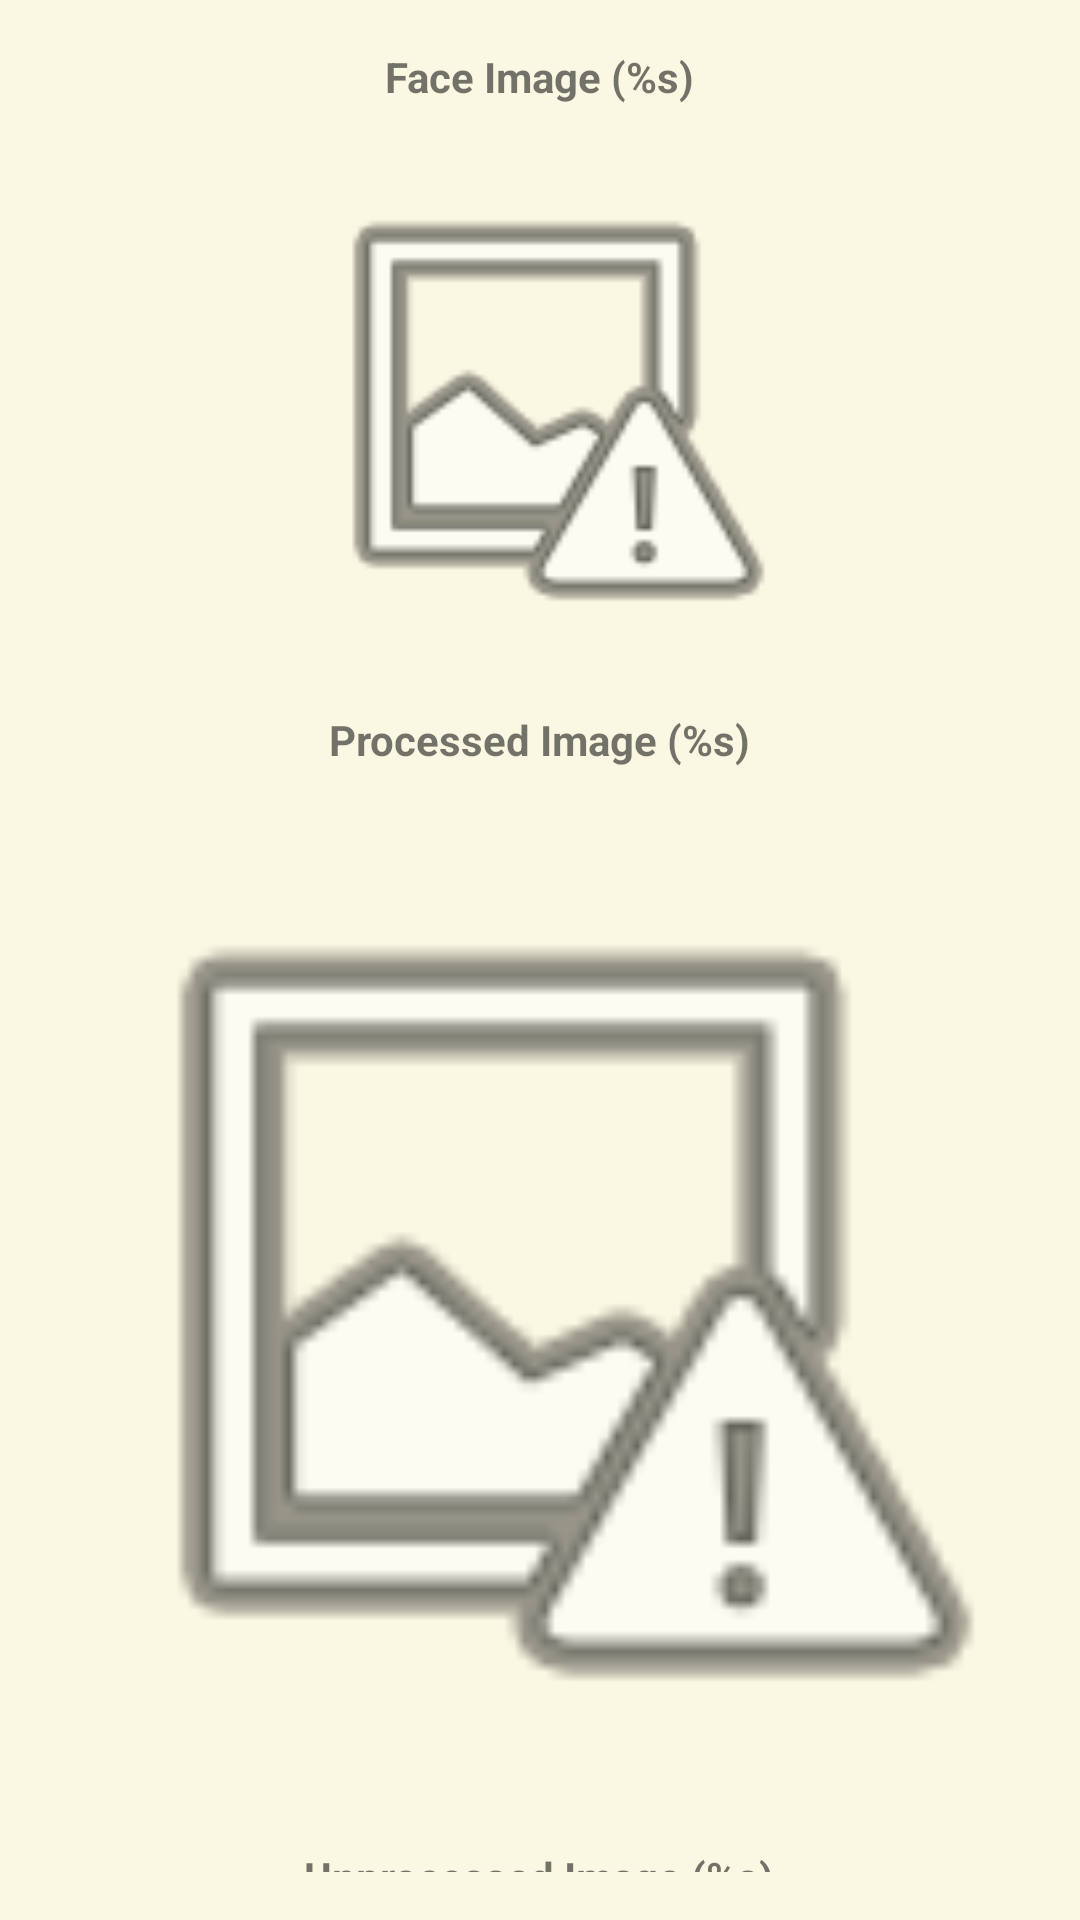

This screen was rendered from an Android layout file. Write that file and the resources it references.
<!-- AndroidManifest.xml: activity theme Theme.AppCompat.Light.NoActionBar -->
<!-- res/layout/activity_result.xml -->
<?xml version="1.0" encoding="utf-8"?>
<android.support.v4.widget.NestedScrollView xmlns:android="http://schemas.android.com/apk/res/android"
    xmlns:app="http://schemas.android.com/apk/res-auto"
    android:layout_width="match_parent"
    android:layout_height="match_parent"
    android:background="#19F3DB00"
    android:padding="@dimen/size_l">

    <LinearLayout
        android:layout_width="match_parent"
        android:layout_height="wrap_content"
        android:orientation="vertical">



        <TextView
            android:id="@+id/tv_face"
            android:layout_width="wrap_content"
            android:layout_height="wrap_content"
            android:layout_gravity="center"
            android:text="@string/face_image"
            android:textStyle="bold" />

        <ImageView
            android:id="@+id/iv_face"
            android:layout_width="170dp"
            android:layout_height="170dp"
            android:layout_gravity="center"
            android:layout_marginTop="@dimen/size_l"
            android:adjustViewBounds="true"
            android:src="@android:drawable/ic_menu_report_image" />

        <TextView
            android:id="@+id/tv_processed"
            android:layout_width="wrap_content"
            android:layout_height="wrap_content"
            android:layout_gravity="center"
            android:layout_marginTop="@dimen/size_l"
            android:text="@string/dewarped_image"
            android:textStyle="bold" />

        <ImageView
            android:id="@+id/iv_dewarped_doc"
            android:layout_width="match_parent"
            android:layout_height="wrap_content"
            android:layout_gravity="center"
            android:layout_marginTop="@dimen/size_l"
            android:adjustViewBounds="true"
            android:src="@android:drawable/ic_menu_report_image" />

        <TextView
            android:id="@+id/tv_unprocessed"
            android:layout_width="wrap_content"
            android:layout_height="wrap_content"
            android:layout_gravity="center"
            android:layout_marginTop="@dimen/size_l"
            android:text="@string/full_frame_image"
            android:textStyle="bold" />

        <ImageView
            android:id="@+id/iv_full_frame"
            android:layout_width="match_parent"
            android:layout_height="wrap_content"
            android:layout_gravity="center"
            android:layout_marginTop="@dimen/size_l"
            android:adjustViewBounds="true"
            android:src="@android:drawable/ic_menu_report_image" />

        <TextView
            android:layout_width="wrap_content"
            android:layout_height="wrap_content"
            android:layout_gravity="center"
            android:layout_marginTop="@dimen/size_l"
            android:text="@string/ocr_data"
            android:textStyle="bold" />

        <FrameLayout
            android:layout_width="match_parent"
            android:layout_height="wrap_content">

            <android.support.v7.widget.RecyclerView
                android:id="@+id/result_list"
                android:layout_width="match_parent"
                android:layout_height="wrap_content"
                android:clipToPadding="false"
                app:layoutManager="android.support.v7.widget.LinearLayoutManager"
                android:nestedScrollingEnabled="false" />

            <TextView
                android:id="@+id/empty_list"
                android:layout_width="wrap_content"
                android:layout_height="wrap_content"
                android:padding="@dimen/fab_margin"
                android:text="@string/empty_view"
                android:visibility="gone" />
        </FrameLayout>

        <Button
            android:id="@+id/btnNext"
            android:layout_width="match_parent"
            android:layout_height="wrap_content"
            android:text="Next" />

    </LinearLayout>
</android.support.v4.widget.NestedScrollView>
<!-- resources referenced by this layout -->
<resources>
  <dimen name="fab_margin">16dp</dimen>
  <dimen name="size_l">16dp</dimen>
  <string name="dewarped_image">Processed Image (%s)</string>
  <string name="empty_view">List is empty</string>
  <string name="face_image">Face Image (%s)</string>
  <string name="full_frame_image">Unprocessed Image (%s)</string>
  <string name="ocr_data">Extracted OCR data</string>
</resources>
